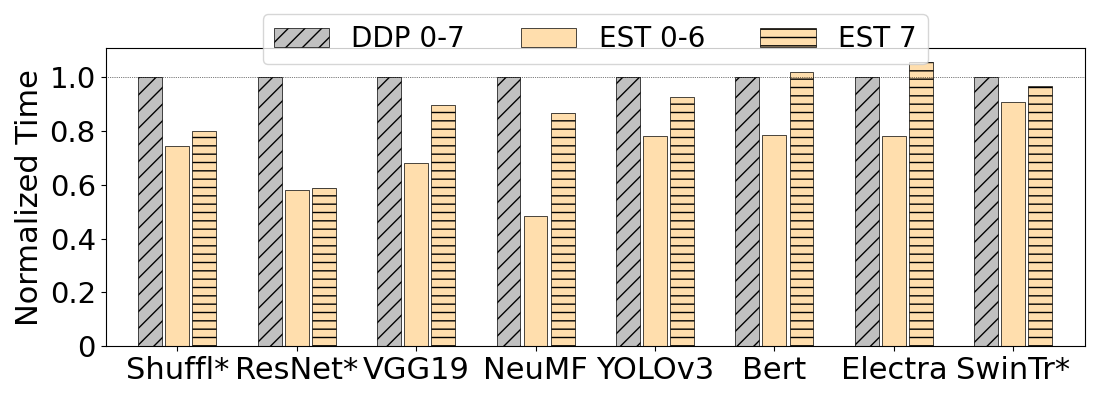

Data behind this chart, as committed beside it:
model, ddp, eddpcpu, eddpcpu_thelast
shufflenetv2, 0.4551, 0.3387, 0.3642
resnet50, 0.8717, 0.5064, 0.5122
vgg19, 1.138, 0.776, 1.018
ncf, 0.03115, 0.01508, 0.02698
yolov3, 0.6138, 0.4802, 0.5669
bert, 0.8292, 0.651, 0.8447
electra, 0.8449, 0.6584, 0.8902
swintransformer, 0.6664, 0.604, 0.6438
